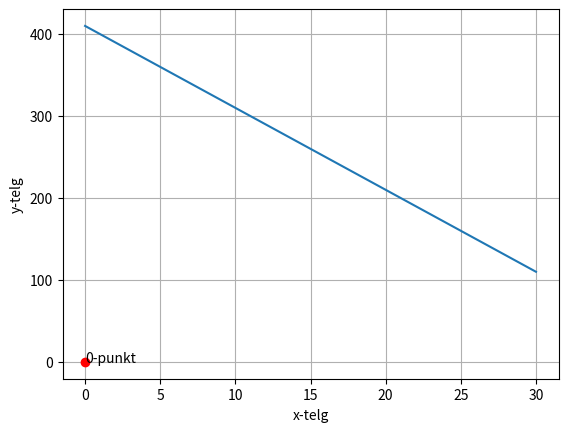

Write the Python code that produced this figure.
# -*- coding: utf-8 -*-
"""
Created on Fri Aug 21 20:51:41 2020

@author: artur
"""

import matplotlib
import matplotlib.pyplot as plt
import numpy as np

palk=570
kulu_päevas=10
üür=160

x=np.arange(0,31)

jaak=palk-üür-kulu_päevas*x

plt.plot(x,jaak)
plt.ylabel("y-telg")
plt.xlabel("x-telg")
plt.plot(0,0,marker="o",color="red")
plt.annotate("0-punkt", (0,0))

plt.grid(True)
plt.show()


